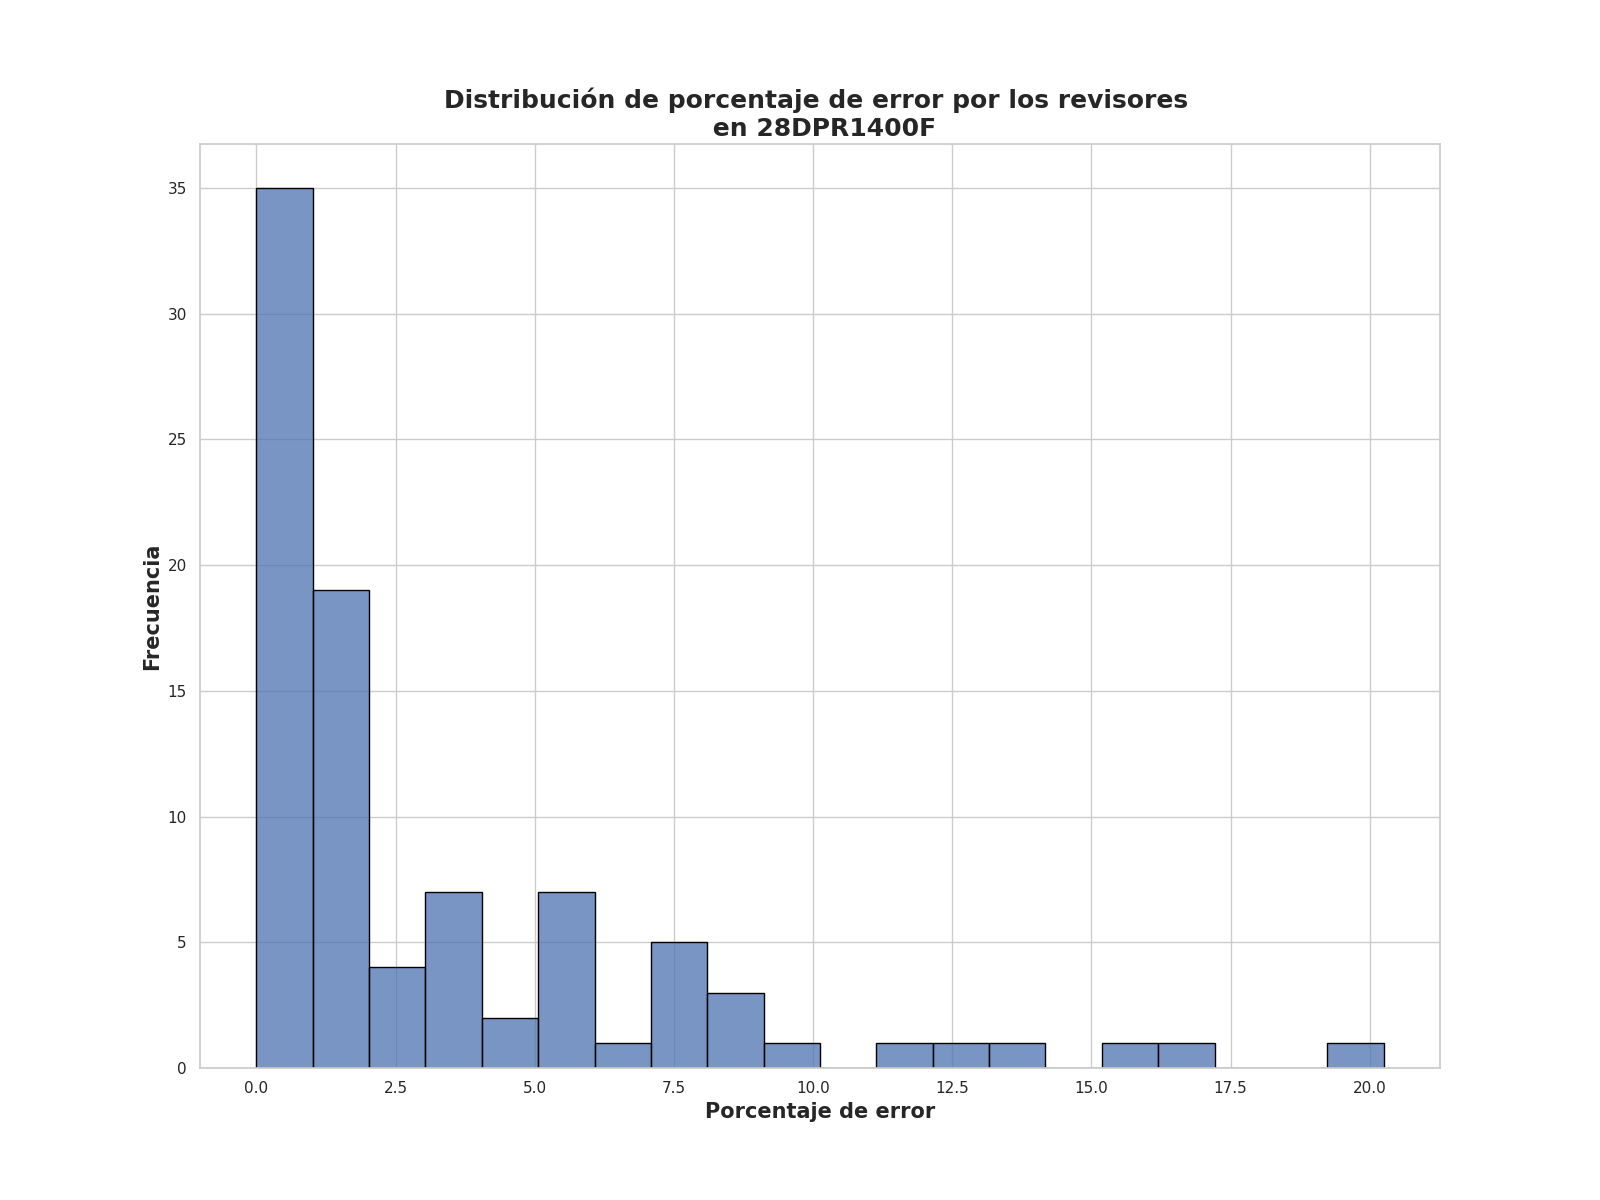

Source data for this figure (header and first rows):
Porcentaje de error de revisores, Frecuencia
0.0, 35
1.25, 10
2.0, 9
5.75, 4
3.25, 4
2.5, 4
7.25, 3
6.0, 2
5.0, 2
9.0, 2
4.0, 2
15.5, 1
14.0, 1
3.75, 1
8.75, 1
11.75, 1
16.25, 1
5.25, 1
20.25, 1
8.0, 1
12.25, 1
7.5, 1
7.0, 1
9.25, 1
